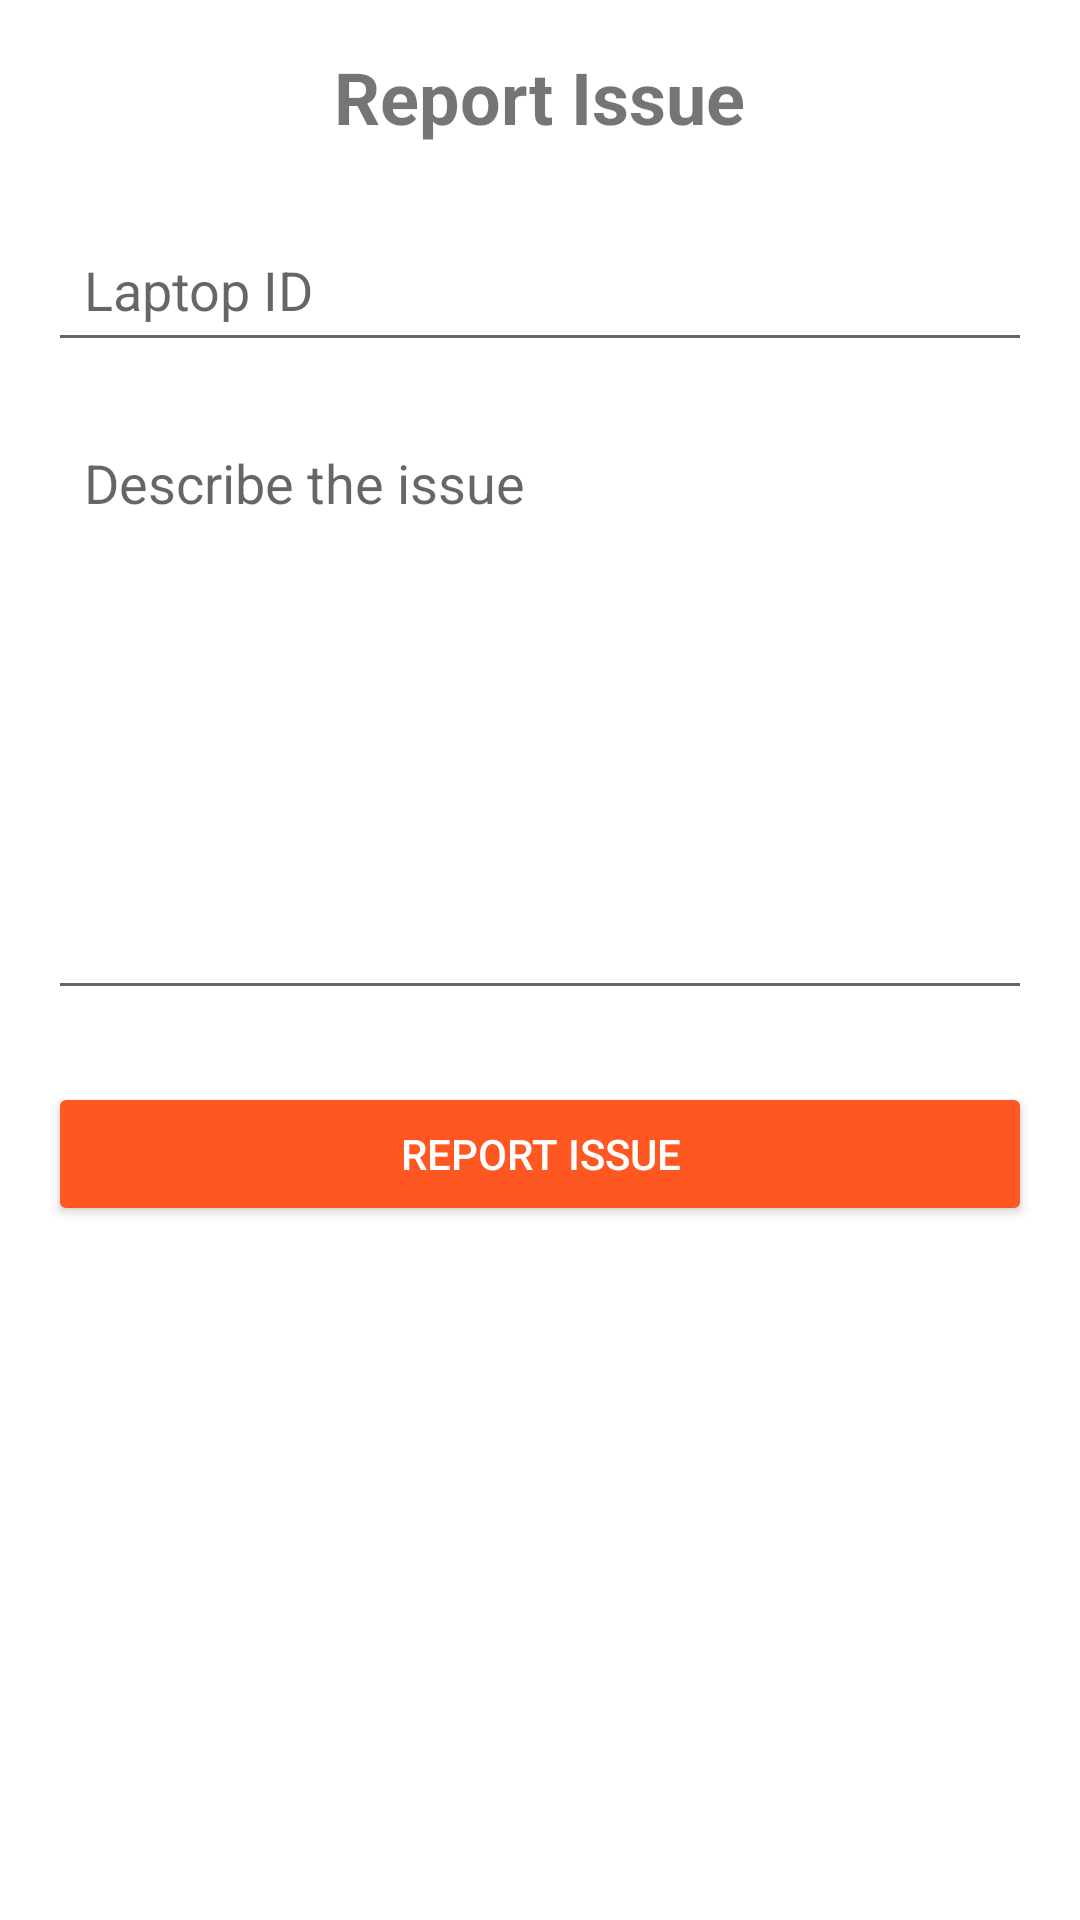

Produce the Android XML layout that renders to this screen, including the resource entries it uses.
<!-- AndroidManifest.xml: application theme Theme.LaptopTrack -->
<!-- res/layout/activity_report_issue.xml -->
<?xml version="1.0" encoding="utf-8"?>
<ScrollView xmlns:android="http://schemas.android.com/apk/res/android"
    android:id="@+id/report_issue_scrollview"
    android:layout_width="match_parent"
    android:layout_height="match_parent"
    android:padding="16dp"
    android:background="#FFFFFF">

    <LinearLayout
        android:layout_width="match_parent"
        android:layout_height="wrap_content"
        android:orientation="vertical">

        
        <TextView
            android:id="@+id/report_issue_title"
            android:layout_width="wrap_content"
            android:layout_height="wrap_content"
            android:text="Report Issue"
            android:textSize="24sp"
            android:textStyle="bold"
            android:layout_gravity="center_horizontal"
            android:paddingBottom="24dp"/>

        
        <EditText
            android:id="@+id/edit_text_report_laptop_id"
            android:layout_width="match_parent"
            android:layout_height="wrap_content"
            android:hint="Laptop ID"
            android:inputType="text"
            android:padding="12dp"
            android:layout_marginBottom="16dp"/>

        
        <EditText
            android:id="@+id/edit_text_issue_description"
            android:layout_width="match_parent"
            android:layout_height="200dp"
            android:hint="Describe the issue"
            android:inputType="textMultiLine"
            android:padding="12dp"
            android:gravity="top"
            android:layout_marginBottom="24dp"/>

        
        <Button
            android:id="@+id/button_report_issue"
            android:layout_width="match_parent"
            android:layout_height="wrap_content"
            android:text="Report Issue"
            android:backgroundTint="#FF5722"
            android:textColor="#FFFFFF"
            android:padding="12dp"/>

    </LinearLayout>
</ScrollView>
<!-- resources referenced by this layout -->
<resources>
  <style name="Theme.LaptopTrack" parent="android:Theme.Material.Light.NoActionBar" />
</resources>
